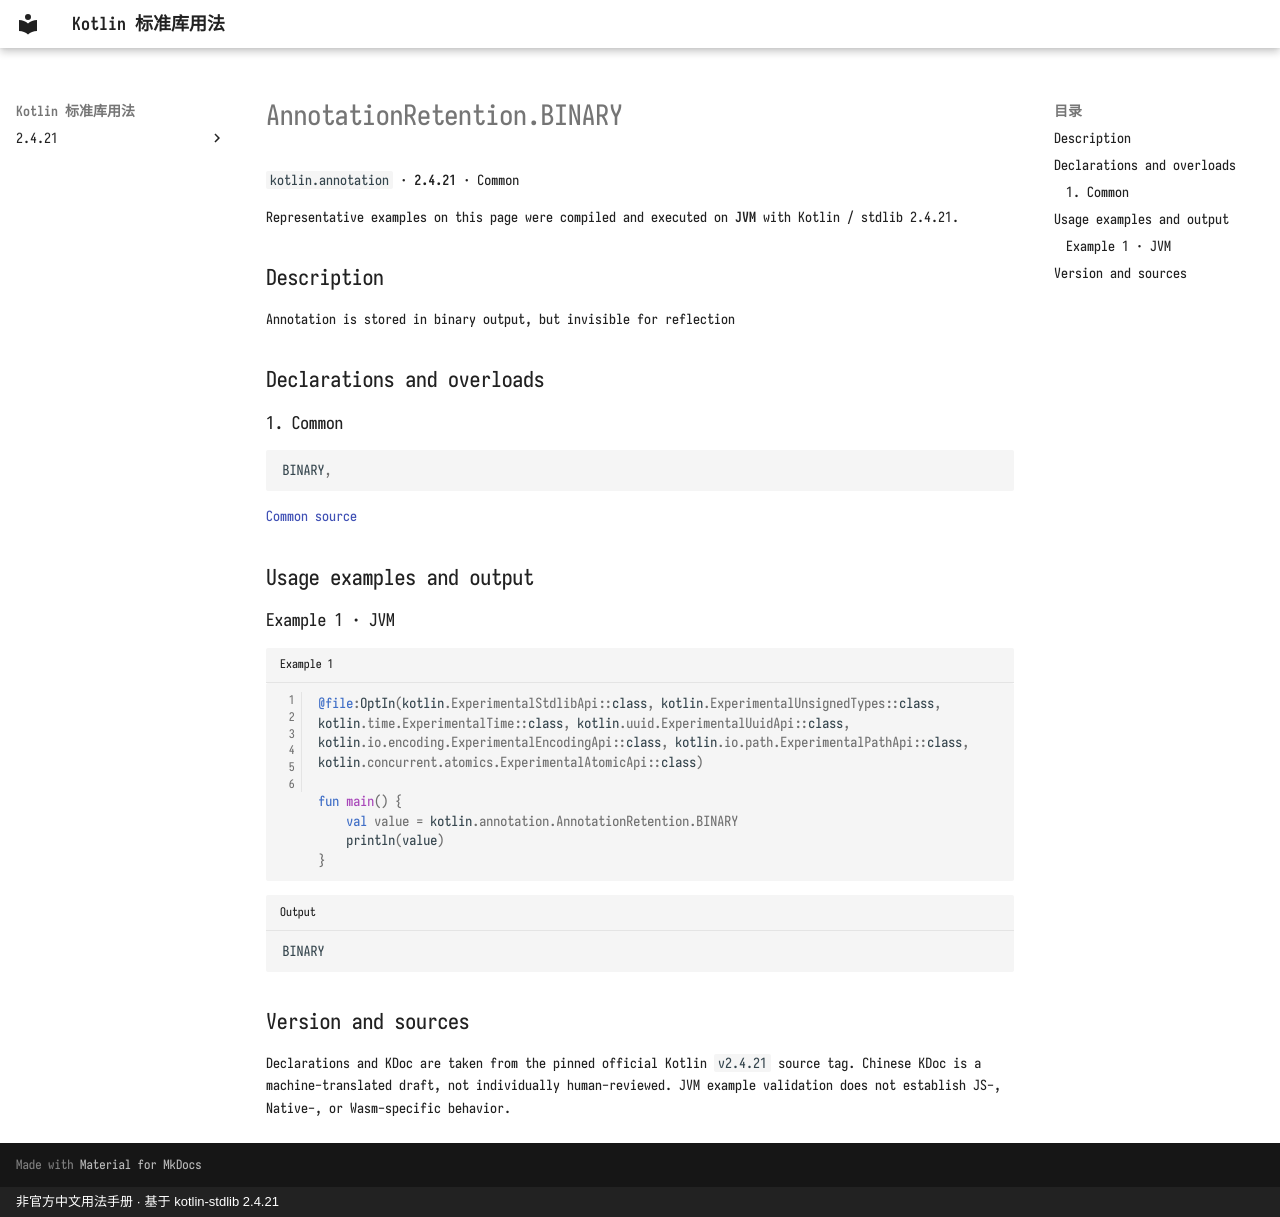

repository: oooooooko/kotlin-stdlib-docs · page: en/api/kotlin.annotation/annotationretention-binary--a2a8fd71/index.html · generator: mkdocs · copyright: 非官方中文用法手册 · 基于 kotlin-stdlib 2.4.21

# AnnotationRetention.BINARY

`kotlin.annotation` · **2.4.21** · Common

Representative examples on this page were compiled and executed on **JVM** with Kotlin / stdlib 2.4.21.

## Description

Annotation is stored in binary output, but invisible for reflection

## Declarations and overloads

### 1. Common

```kotlin
BINARY,
```

[Common source](https://github.com/JetBrains/kotlin/blob/v2.4.21/libraries/stdlib/src/kotlin/annotation/Annotations.kt#L57)

## Usage examples and output

### Example 1 · JVM

```kotlin title="Example 1" linenums="1"
@file:OptIn(kotlin.ExperimentalStdlibApi::class, kotlin.ExperimentalUnsignedTypes::class, kotlin.time.ExperimentalTime::class, kotlin.uuid.ExperimentalUuidApi::class, kotlin.io.encoding.ExperimentalEncodingApi::class, kotlin.io.path.ExperimentalPathApi::class, kotlin.concurrent.atomics.ExperimentalAtomicApi::class)

fun main() {
    val value = kotlin.annotation.AnnotationRetention.BINARY
    println(value)
}
```

```text title="Output"
BINARY
```

## Version and sources

Declarations and KDoc are taken from the pinned official Kotlin `v2.4.21` source tag. Chinese KDoc is a machine-translated draft, not individually human-reviewed. JVM example validation does not establish JS-, Native-, or Wasm-specific behavior.
